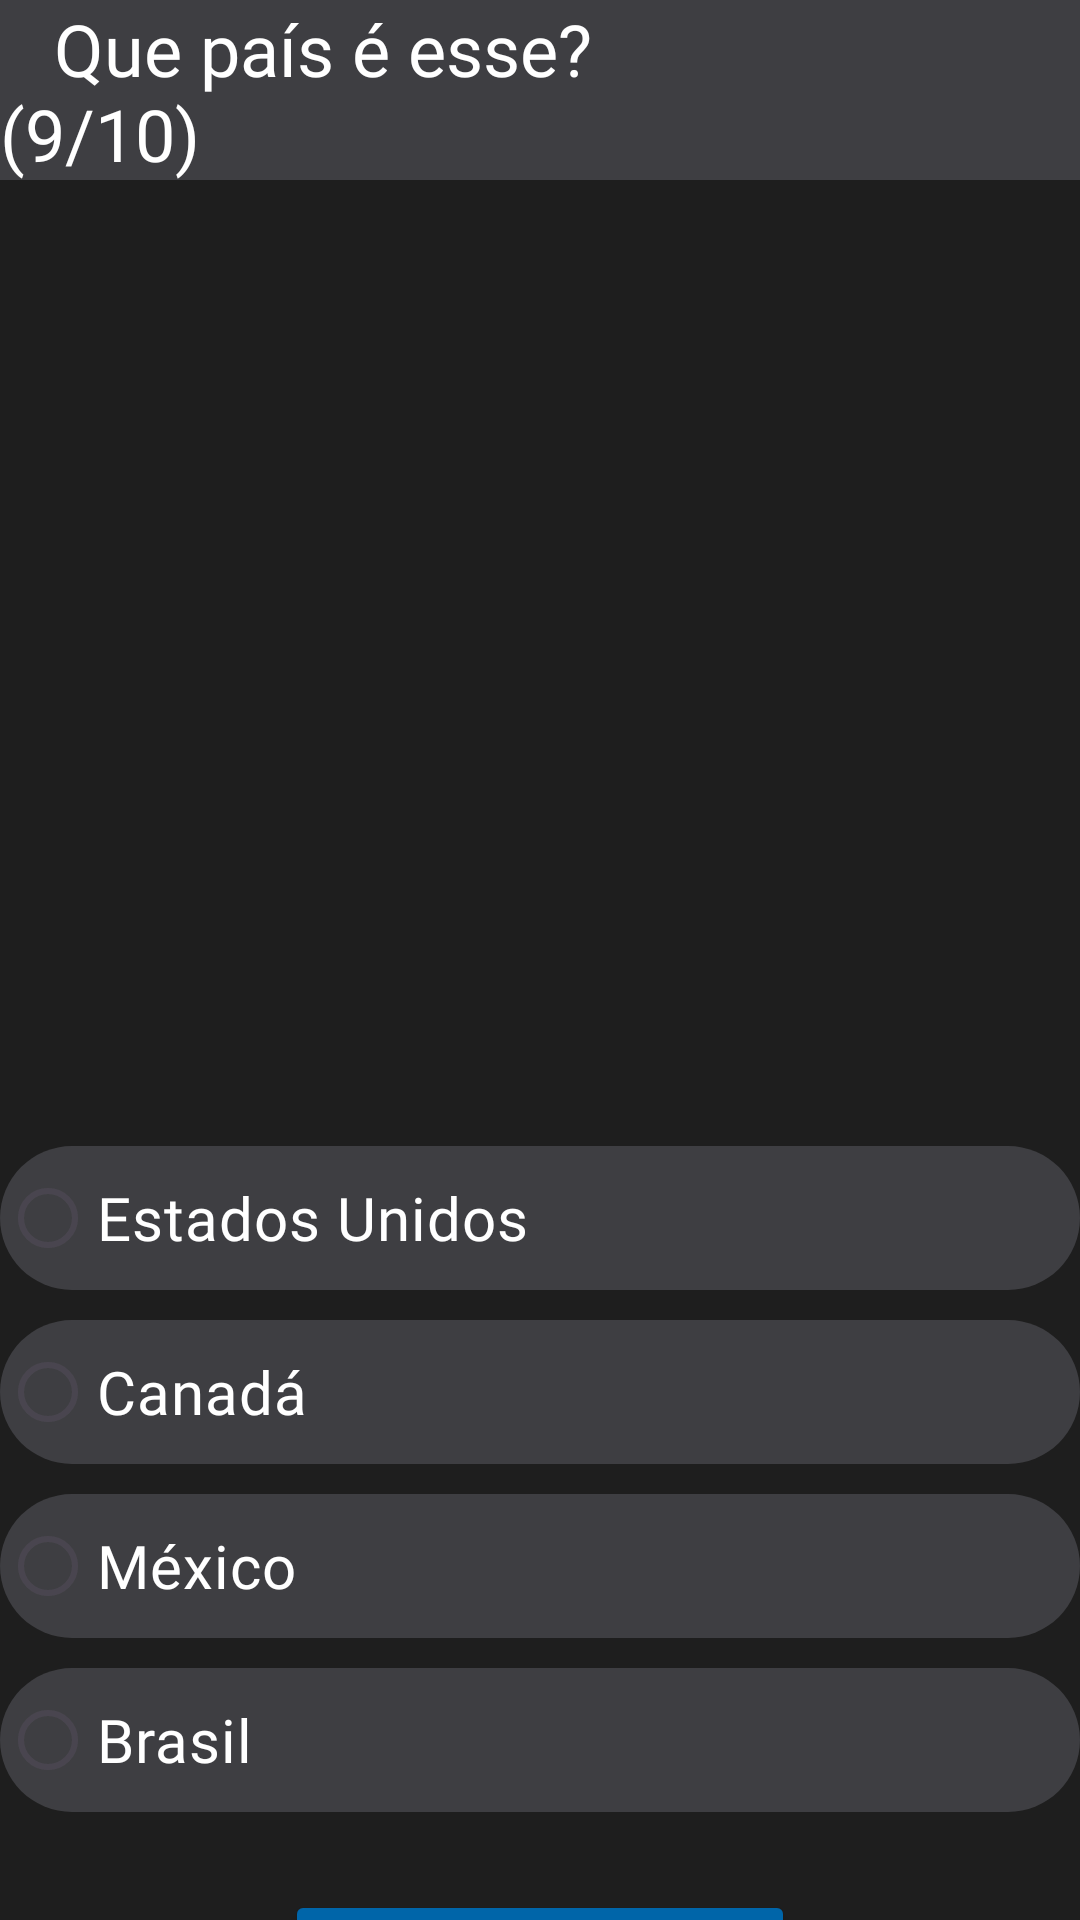

Layout XML and referenced resources for this Android screen:
<!-- AndroidManifest.xml: application theme Theme.QuizzBandeiras -->
<!-- res/layout/activity_quiz9.xml -->
<?xml version="1.0" encoding="utf-8"?>
<androidx.constraintlayout.widget.ConstraintLayout xmlns:android="http://schemas.android.com/apk/res/android"
    xmlns:app="http://schemas.android.com/apk/res-auto"
    xmlns:tools="http://schemas.android.com/tools"
    android:id="@+id/main"
    android:layout_width="match_parent"
    android:layout_height="match_parent"
    tools:context=".Quiz9">

    <LinearLayout
        android:layout_width="match_parent"
        android:layout_height="match_parent"
        android:background="#1e1e1e"
        android:orientation="vertical">

        <TextView
            android:id="@+id/txtvTitulo9"
            android:layout_width="match_parent"
            android:layout_height="60dp"
            android:background="#3e3e42"
            android:fontFamily="@font/roboto_medium"
            android:gravity="center_vertical"
            android:text="   Que país é esse?                    (9/10)"
            android:textColor="#FFFFFF"
            android:textSize="24sp" />

        <Space
            android:layout_width="match_parent"
            android:layout_height="36dp" />

        <ImageView
            android:id="@+id/imgEstadosUnidos"
            android:layout_width="390dp"
            android:layout_height="260dp"
            android:layout_gravity="center_horizontal"
            app:srcCompat="@drawable/estadosunidos" />

        <Space
            android:layout_width="match_parent"
            android:layout_height="26dp" />

        <RadioGroup
            android:id="@+id/rgpQuiz9"
            android:layout_width="match_parent"
            android:layout_height="wrap_content">

            <RadioButton
                android:id="@+id/rbtQ9EstadosUnidos"
                android:layout_width="match_parent"
                android:layout_height="wrap_content"
                android:background="@drawable/cantos_arredondados_opcoes"
                android:fontFamily="@font/roboto_medium"
                android:gravity="center_vertical"
                android:text="Estados Unidos"
                android:textColor="#FFFFFF"
                android:textSize="20sp" />

            <Space
                android:layout_width="match_parent"
                android:layout_height="10dp" />

            <RadioButton
                android:id="@+id/rbtQ9Canada"
                android:layout_width="match_parent"
                android:layout_height="wrap_content"
                android:background="@drawable/cantos_arredondados_opcoes"
                android:fontFamily="@font/roboto_medium"
                android:gravity="center_vertical"
                android:text="Canadá"
                android:textColor="#FFFFFF"
                android:textSize="20sp" />

            <Space
                android:layout_width="match_parent"
                android:layout_height="10dp" />

            <RadioButton
                android:id="@+id/rbtQ9México"
                android:layout_width="match_parent"
                android:layout_height="wrap_content"
                android:background="@drawable/cantos_arredondados_opcoes"
                android:fontFamily="@font/roboto_medium"
                android:gravity="center_vertical"
                android:text="México"
                android:textColor="#FFFFFF"
                android:textSize="20sp" />

            <Space
                android:layout_width="match_parent"
                android:layout_height="10dp" />

            <RadioButton
                android:id="@+id/rbtQ9Brasil"
                android:layout_width="match_parent"
                android:layout_height="wrap_content"
                android:background="@drawable/cantos_arredondados_opcoes"
                android:fontFamily="@font/roboto_medium"
                android:gravity="center_vertical"
                android:text="Brasil"
                android:textColor="#FFFFFF"
                android:textSize="20sp" />

        </RadioGroup>

        <Space
            android:layout_width="match_parent"
            android:layout_height="26dp" />

        <Button
            android:id="@+id/btnQ9Proximo"
            android:layout_width="170dp"
            android:layout_height="50dp"
            android:layout_gravity="center_horizontal|center_vertical"
            android:backgroundTint="#0065a9"
            android:fontFamily="@font/roboto_medium"
            android:onClick="proximo"
            android:text="Confirmar"
            android:textColor="#FFFFFF"
            android:textSize="20sp" />

    </LinearLayout>
</androidx.constraintlayout.widget.ConstraintLayout>
<!-- resources referenced by this layout -->
<resources>
  <!-- drawable cantos_arredondados_opcoes (drawable) -->
  <?xml version="1.0" encoding="utf-8"?>
  <shape xmlns:android="http://schemas.android.com/apk/res/android" >
      <solid android:color="#3e3e42" />
  
      <corners
          android:topRightRadius="30dp"
          android:topLeftRadius="30dp"
          android:bottomLeftRadius="30dp"
          android:bottomRightRadius="30dp"/>
  </shape>
  <style name="Theme.QuizzBandeiras" parent="Base.Theme.QuizzBandeiras" />
  <style name="Base.Theme.QuizzBandeiras" parent="Theme.Material3.DayNight.NoActionBar">
          
          
      </style>
</resources>
